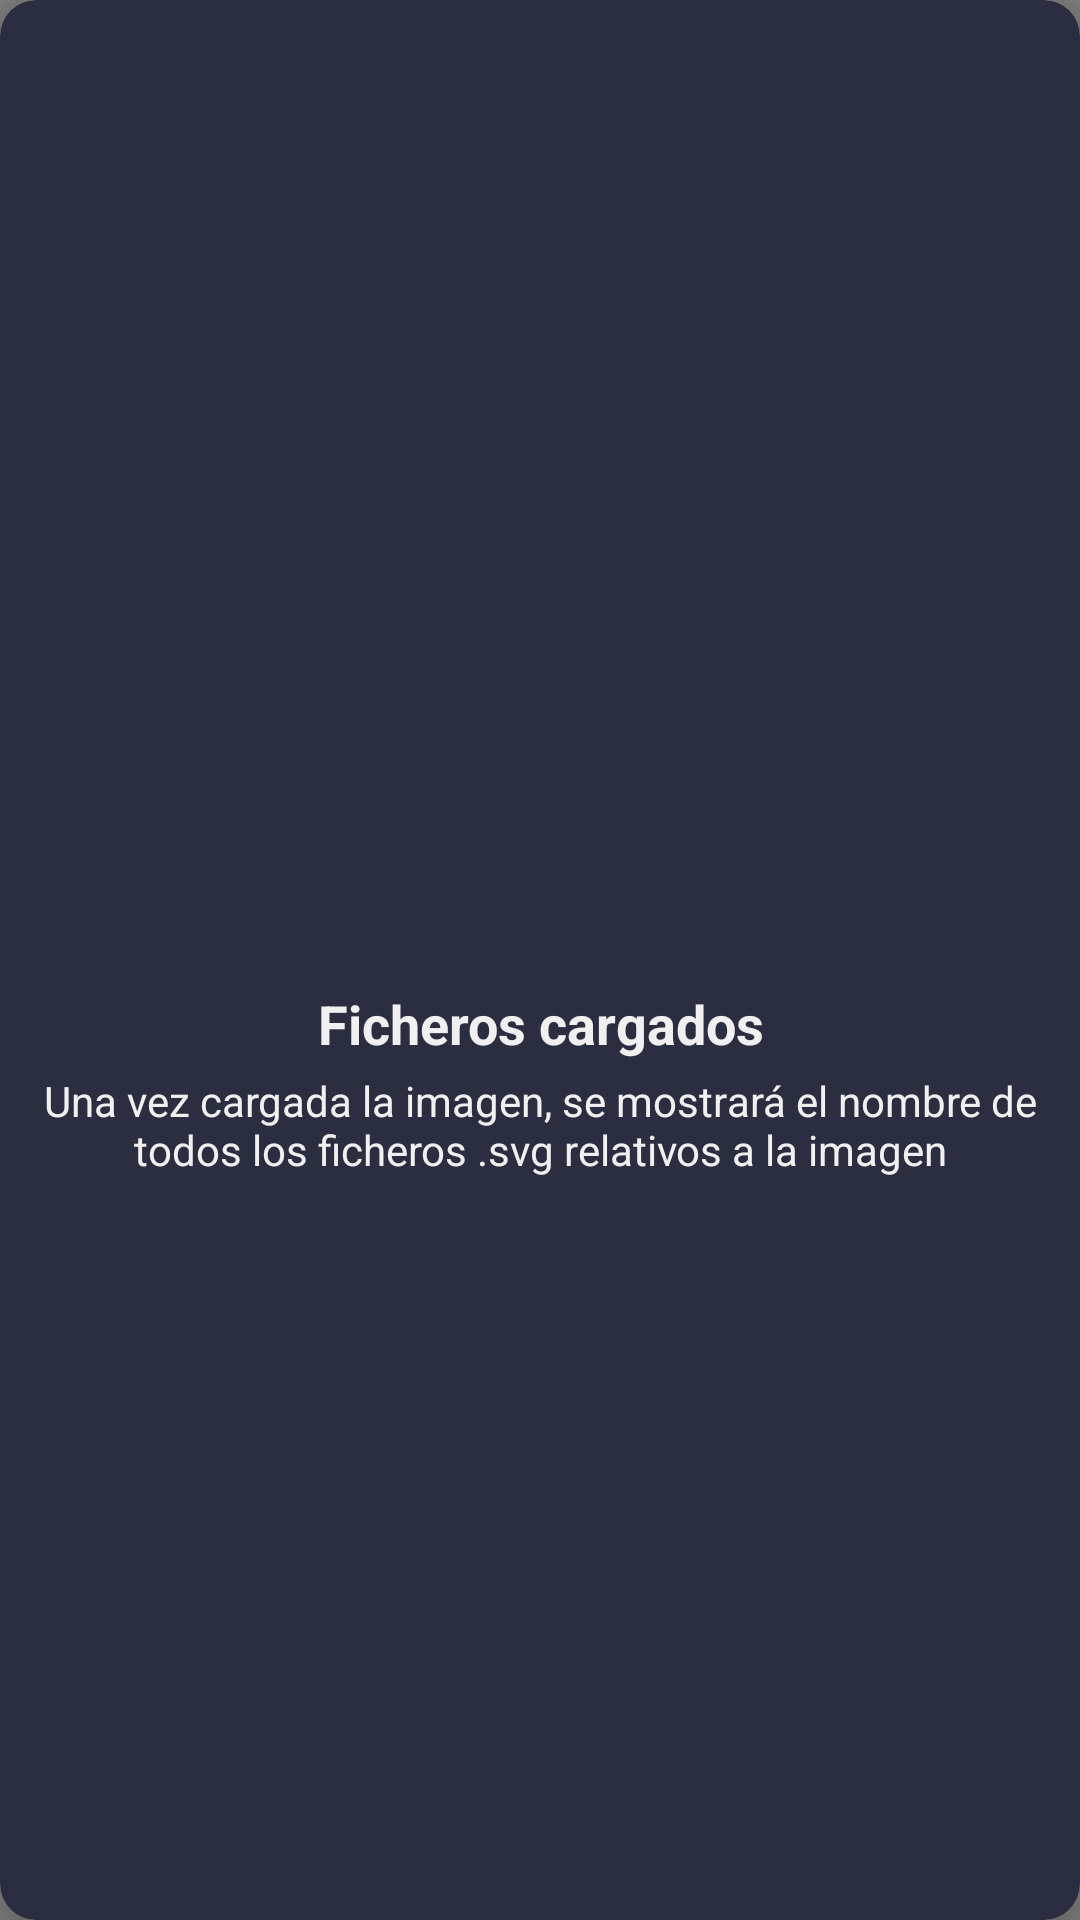

Produce the Android XML layout that renders to this screen, including the resource entries it uses.
<!-- AndroidManifest.xml: application theme Theme.MusicAlignApp -->
<!-- res/layout/fragment_file.xml -->
<?xml version="1.0" encoding="utf-8"?>
<FrameLayout
    android:layout_width="match_parent"
    android:layout_height="match_parent"
    xmlns:android="http://schemas.android.com/apk/res/android"
    xmlns:app="http://schemas.android.com/apk/res-auto"
    xmlns:tools="http://schemas.android.com/tools">

    <androidx.cardview.widget.CardView android:id="@+id/cvFile"
        android:layout_width="match_parent"
        android:layout_height="match_parent"
        app:cardBackgroundColor="@color/background_form"
        app:cardCornerRadius="12dp"
        app:cardElevation="12dp">

        <androidx.constraintlayout.widget.ConstraintLayout
            android:id="@+id/clFileUploaded"
            android:layout_width="match_parent"
            android:layout_height="match_parent"
            android:orientation="horizontal"
            android:visibility="invisible"
            android:layout_margin="8dp"
            tools:visibility="invisible">

            <TextView
                android:id="@+id/tvFilesTitle"
                style="@style/TitleText"
                android:layout_width="wrap_content"
                android:layout_height="wrap_content"
                android:text="@string/selected_files_title"
                app:layout_constraintStart_toStartOf="parent"
                app:layout_constraintEnd_toEndOf="parent"
                app:layout_constraintTop_toTopOf="parent"
                app:layout_constraintBottom_toTopOf="@id/tvFileName"/>

            <TextView
                android:id="@+id/tvFileName"
                style="@style/BodyText"
                android:layout_width="wrap_content"
                android:layout_height="wrap_content"
                tools:text="NombreDeFichero.musicXML"
                app:layout_constraintStart_toStartOf="parent"
                app:layout_constraintEnd_toEndOf="parent"
                app:layout_constraintTop_toTopOf="parent"
                app:layout_constraintBottom_toBottomOf="parent"/>

            <ImageView
                android:id="@+id/ivDeleteFile"
                android:layout_width="wrap_content"
                android:layout_height="wrap_content"
                android:layout_gravity="end|center"
                android:padding="12dp"
                android:src="@drawable/ic_close"
                app:tint="@color/white"
                app:layout_constraintEnd_toEndOf="parent"
                app:layout_constraintTop_toTopOf="parent" />

        </androidx.constraintlayout.widget.ConstraintLayout>

        <LinearLayout
            android:id="@+id/llPlaceHolder"
            android:layout_width="wrap_content"
            android:layout_height="wrap_content"
            android:orientation="vertical"
            android:layout_gravity="center"
            tools:visibility="visible">

            <ImageView
                android:id="@+id/ivPlaceHolder"
                android:layout_width="70dp"
                android:layout_height="70dp"
                android:layout_gravity="center"
                android:layout_marginVertical="4dp"
                app:tint="@color/primary"
                android:src="@drawable/ic_upload_file"/>

            <TextView
                android:layout_width="wrap_content"
                android:layout_height="wrap_content"
                style="@style/TitleText"
                android:layout_margin="4dp"
                android:layout_gravity="center"
                android:text="@string/addfile_upload_file_title"/>

            <TextView
                android:layout_width="wrap_content"
                android:layout_height="wrap_content"
                style="@style/BodyText"
                android:text="@string/addfile_upload_file_description"/>

        </LinearLayout>

        <ProgressBar
            android:id="@+id/pbFile"
            android:layout_width="wrap_content"
            android:layout_height="wrap_content"
            android:visibility="gone"
            android:layout_gravity="center"
            android:indeterminateTint="@color/primary"/>

    </androidx.cardview.widget.CardView>

    <include
        android:id="@+id/viewUploadFileShimmer"
        layout="@layout/view_upload_file_shimmer"
        android:layout_height="match_parent"
        android:layout_width="match_parent" />
</FrameLayout>
<!-- res/layout/view_upload_file_shimmer.xml (included above) -->
<?xml version="1.0" encoding="utf-8"?>
<com.facebook.shimmer.ShimmerFrameLayout
    android:id="@+id/shimmerFile"
    xmlns:android="http://schemas.android.com/apk/res/android"
    xmlns:app="http://schemas.android.com/apk/res-auto"
    xmlns:tools="http://schemas.android.com/tools"
    android:layout_width="match_parent"
    android:layout_height="match_parent">

    <androidx.cardview.widget.CardView
        android:layout_width="match_parent"
        android:layout_height="match_parent"
        app:cardCornerRadius="12dp"
        app:cardElevation="12dp"
        app:cardBackgroundColor="@color/background_form">

        <androidx.constraintlayout.widget.ConstraintLayout
            android:id="@+id/clFileUploaded"
            android:layout_width="match_parent"
            android:layout_height="match_parent"
            android:orientation="horizontal"
            android:visibility="invisible"
            android:layout_margin="8dp">

            <TextView
                android:id="@+id/tvFileName"
                style="@style/BodyText"
                android:layout_width="wrap_content"
                android:layout_height="wrap_content"
                android:layout_gravity="start|center"
                android:layout_marginStart="16dp"
                tools:text="NombreDeFichero.musicXML"
                app:layout_constraintStart_toStartOf="parent"
                app:layout_constraintTop_toTopOf="parent"
                app:layout_constraintBottom_toBottomOf="parent"/>

            <ImageView
                android:layout_width="wrap_content"
                android:layout_height="wrap_content"
                android:layout_gravity="end|center"
                android:padding="12dp"
                android:src="@drawable/ic_close"
                app:tint="@color/white"
                app:layout_constraintEnd_toEndOf="parent"
                app:layout_constraintTop_toTopOf="parent"
                app:layout_constraintBottom_toBottomOf="parent"/>

        </androidx.constraintlayout.widget.ConstraintLayout>


    </androidx.cardview.widget.CardView>

</com.facebook.shimmer.ShimmerFrameLayout>
<!-- resources referenced by this layout -->
<resources>
  <color name="background_form">#2B2E40</color>
  <color name="primary">#47a1db</color>
  <color name="white">#FFFFFFFF</color>
  <string name="addfile_upload_file_description">Una vez cargada la imagen, se mostrará el nombre de todos los ficheros .svg relativos a la imagen</string>
  <string name="addfile_upload_file_title">Ficheros cargados</string>
  <string name="selected_files_title">Ficheros Seleccionados</string>
  <style name="BodyText" parent="Widget.AppCompat.TextView">
          <item name="android:textSize">14sp</item>
          <item name="android:textColor">@color/secondary</item>
          <item name="android:gravity">center</item>
      </style>
  <style name="TitleText" parent="Widget.AppCompat.TextView">
          <item name="android:textSize">18sp</item>
          <item name="android:textStyle">bold</item>
          <item name="android:textColor">@color/secondary</item>
          <item name="android:gravity">center</item>
      </style>
  <style name="Theme.MusicAlignApp" parent="Base.Theme.MusicAlignApp" />
  <color name="secondary">#F0F0F0</color>
  <style name="Base.Theme.MusicAlignApp" parent="Theme.Material3.DayNight.NoActionBar">
          
          <item name="colorPrimary">@color/primary</item>
          <item name="colorPrimaryVariant">@color/primary_dark</item>
          <item name="colorOnPrimary">@color/primary_light</item>
          
          <item name="colorSecondary">@color/secondary</item>
          <item name="colorSecondaryVariant">@color/secondary_dark</item>
          <item name="colorOnSecondary">@color/secondary_light</item>
          
          <item name="android:statusBarColor">@color/background_dark</item>
      </style>
  <color name="primary_dark">#2B73A1</color>
  <color name="primary_light">#73C8FF</color>
  <color name="secondary_dark">#CDCDCD</color>
  <color name="secondary_light">#FFFFFF</color>
  <color name="background_dark">#1B1D29</color>
</resources>
